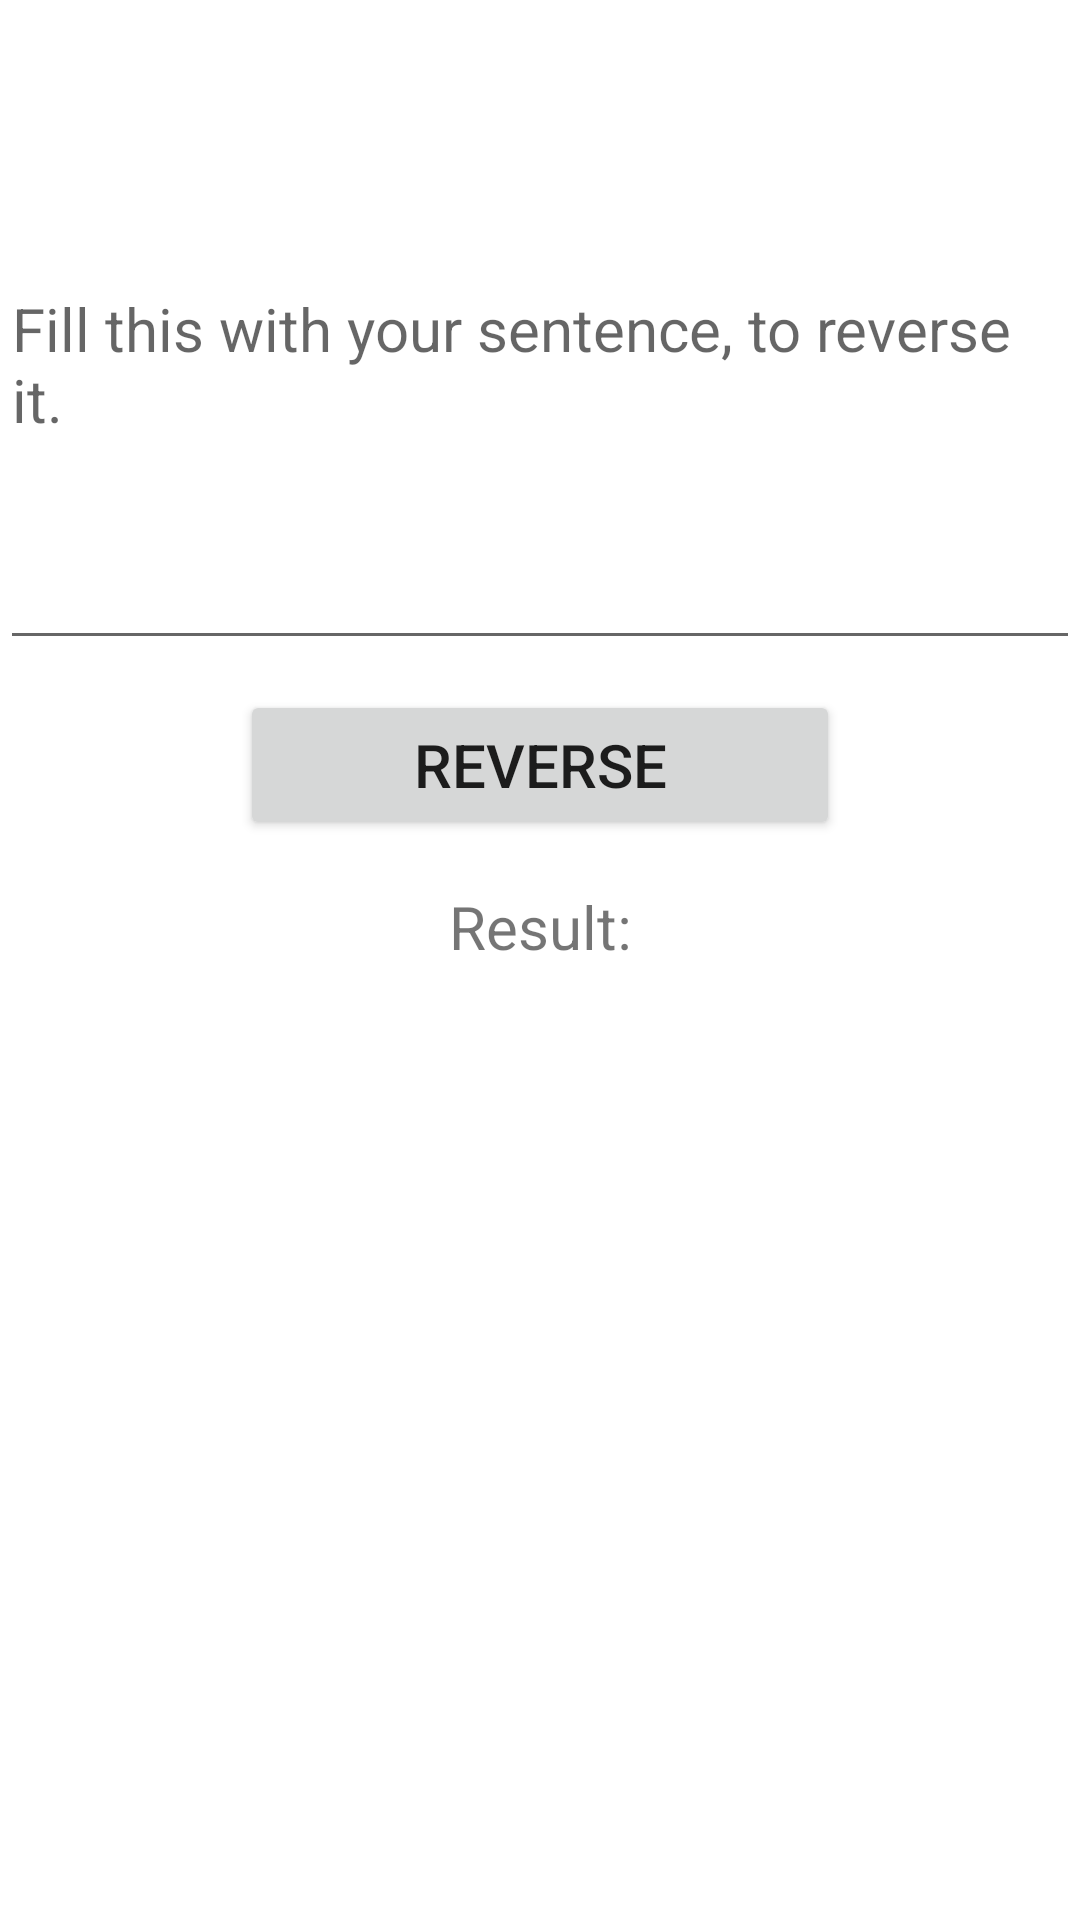

This screen was rendered from an Android layout file. Write that file and the resources it references.
<!-- AndroidManifest.xml: application theme AppTheme -->
<!-- res/layout/activity_reverse.xml -->
<?xml version="1.0" encoding="utf-8"?>
<RelativeLayout xmlns:android="http://schemas.android.com/apk/res/android"
    xmlns:app="http://schemas.android.com/apk/res-auto"
    xmlns:tools="http://schemas.android.com/tools"
    android:layout_width="match_parent"
    android:layout_height="match_parent">
    <com.google.android.material.textfield.TextInputEditText
        android:id="@+id/ReverseInput"
        android:layout_width="380dp"
        android:layout_height="200dp"
        android:layout_alignParentTop="true"
        android:layout_centerHorizontal="true"
        android:layout_marginTop="20dp"
        android:hint="Fill this with your sentence, to reverse it."
        android:textSize="20sp" />

    <Button
        android:id="@+id/btnReverse"
        android:layout_width="200dp"
        android:layout_height="50dp"
        android:layout_centerHorizontal="true"
        android:layout_below="@+id/ReverseInput"
        android:layout_marginTop="10dp"
        android:textSize="20sp"
        android:text="REVERSE" />

    <TextView
        android:id="@+id/ReverseTextView2"
        android:layout_width="380dp"
        android:layout_height="38dp"
        android:gravity="center"
        android:layout_centerHorizontal="true"
        android:layout_below="@+id/btnReverse"
        android:layout_marginTop="10dp"
        android:text="Result:"
        android:textSize="20sp" />

    <TextView
        android:id="@+id/ReverseTextView3"
        android:layout_width="380dp"
        android:layout_height="400dp"
        android:layout_below="@+id/ReverseTextView2"
        android:layout_centerHorizontal="true"
        android:layout_marginTop="10dp"
android:layout_marginBottom="10dp"
        android:textSize="20sp" />
</RelativeLayout>
<!-- resources referenced by this layout -->
<resources>

</resources>
